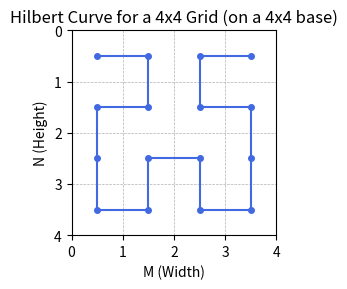
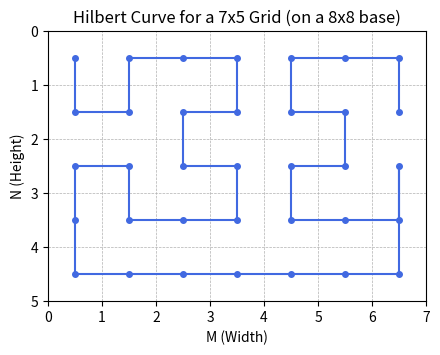
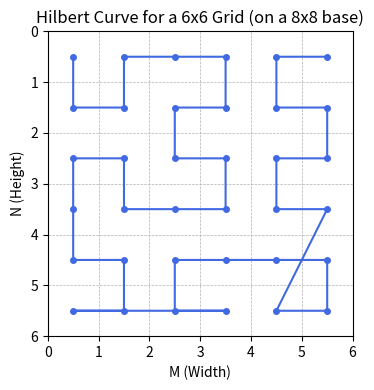
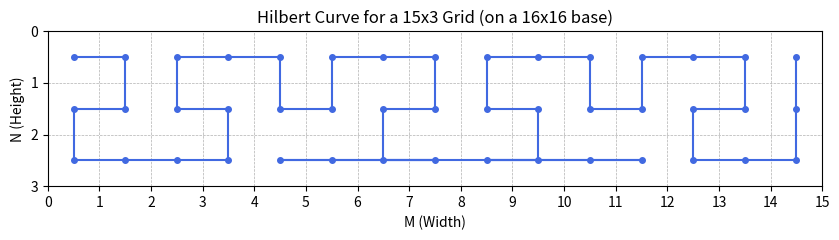

These charts were generated, in order, by the following Python code:
import matplotlib.pyplot as plt
import math

def d2xy(d, k):
    """
    Convert distance d on a 1D Hilbert curve to (x, y) on a 2^k x 2^k grid.

    Args:
        d (int): distance along the curve (0 <= d < 4**k).
        k (int): curve order (grid side length is 2**k).

    Returns:
        tuple: (x, y) coordinates.
    """
    n = 2**k
    x, y = 0, 0
    s = 1
    while s < n:
        rx = 1 & (d >> 1)
        ry = 1 & (d ^ rx)
        
        # Rotation and flip logic
        if ry == 0:
            if rx == 1:
                x = s - 1 - x
                y = s - 1 - y
            x, y = y, x # swap x and y
            
        x += s * rx
        y += s * ry
        d >>= 2
        s *= 2
    return x, y

def draw_hilbert_mn(m, n):
    """
    Generate and plot a Hilbert curve for an arbitrary m x n grid.
    
    Args:
        m (int): grid width (columns).
        n (int): grid height (rows).
    """
    if m <= 0 or n <= 0:
        print("Error: m and n must be positive integers.")
        return

    # 1. Find the smallest 2^k x 2^k grid that can contain m x n
    side = max(m, n)
    # math.log2(side) computes bits to represent side-1
    # math.ceil rounds up to get the order k
    k = math.ceil(math.log2(side)) if side > 1 else 1
    N = 2**k # side length of the larger grid
    
    print(f"Target grid: {m}x{n}")
    print(f"Use a {N}x{N} (order k={k}) Hilbert curve to cover the grid.")

    # 2. Generate all points on the full 2^k x 2^k curve
    points = []
    total_points_in_large_square = 4**k
    for d in range(total_points_in_large_square):
        x, y = d2xy(d, k)
        # 3. Keep only the points that fall in the m x n region
        if x < m and y < n:
            points.append((x, y))

    if not points:
        print("No points found inside the specified m x n region.")
        return

    # 4. Prepare for plotting
    # Shift coordinates to cell centers for clarity
    x_coords = [p[0] + 0.5 for p in points]
    y_coords = [p[1] + 0.5 for p in points]

    fig, ax = plt.subplots(figsize=(m / 2 + 1, n / 2 + 1))
    
    # Plot curve
    ax.plot(x_coords, y_coords, marker='o', linestyle='-', color='royalblue', markersize=4)

    # Beautify plot
    ax.set_title(f'Hilbert Curve for a {m}x{n} Grid (on a {N}x{N} base)')
    ax.set_xlabel('M (Width)')
    ax.set_ylabel('N (Height)')
    
    # Grid lines and ticks
    ax.set_xticks([i for i in range(m + 1)])
    ax.set_yticks([i for i in range(n + 1)])
    ax.set_xlim(0, m)
    ax.set_ylim(0, n)
    ax.grid(True, which='both', linestyle='--', linewidth=0.5)

    # Force square cells
    ax.set_aspect('equal', adjustable='box')
    
    # Flip y-axis so (0,0) appears at top-left like matrix indexing
    ax.invert_yaxis()

    plt.tight_layout()
    plt.show()


if __name__ == '__main__':
    # --- You can tweak M and N here for quick experiments ---

    # Example 1: classic 4x4 grid (2^2 x 2^2)
    print("--- Example 1: 4x4 grid ---")
    draw_hilbert_mn(m=4, n=4)

    # Example 2: non-square 7x5 grid
    print("\n--- Example 2: 7x5 grid ---")
    draw_hilbert_mn(m=7, n=5)
    
    # Example 3: 6x6 grid (not a power of two)
    print("\n--- Example 3: 6x6 grid ---")
    draw_hilbert_mn(m=6, n=6)

    # Example 4: rectangular 15x3 grid
    print("\n--- Example 4: 15x3 grid ---")
    draw_hilbert_mn(m=15, n=3)
